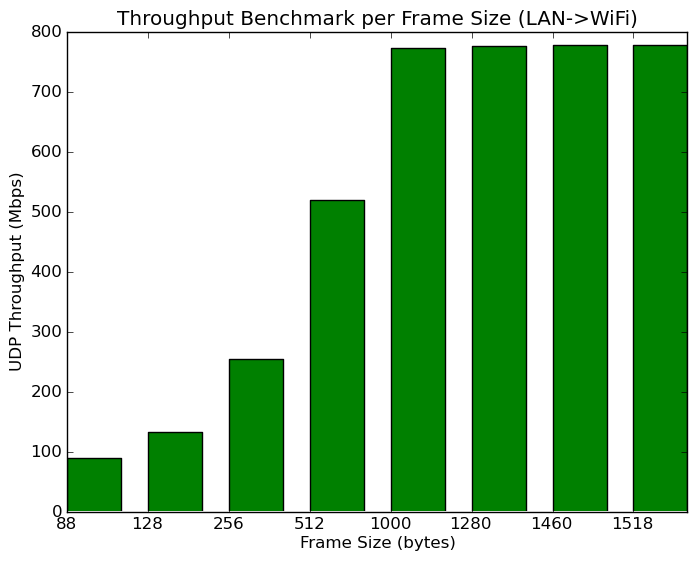

The file beside this chart, header and first rows:
Global TMS #, Radio, Bandwidth(MHz), # Clients per SSID, # SSIDs, Total Clients, Protocol, Frame Size (bytes), Direction, pps, Mbps
1041311, 5GHz, 80, 1, 1, 1, UDP, 88, Unidirectional LAN->WiFi, 125704, 88.5
1041311, 5GHz, 80, 1, 1, 1, UDP, 128, Unidirectional LAN->WiFi, 129775, 133
1041311, 5GHz, 80, 1, 1, 1, UDP, 256, Unidirectional LAN->WiFi, 124501, 255
1041311, 5GHz, 80, 1, 1, 1, UDP, 512, Unidirectional LAN->WiFi, 126817, 519
1041311, 5GHz, 80, 1, 1, 1, UDP, 1000, Unidirectional LAN->WiFi, 96481, 772
1041311, 5GHz, 80, 1, 1, 1, UDP, 1280, Unidirectional LAN->WiFi, 75758, 776
1041311, 5GHz, 80, 1, 1, 1, UDP, 1460, Unidirectional LAN->WiFi, 66490, 777
1041311, 5GHz, 80, 1, 1, 1, UDP, 1518, Unidirectional LAN->WiFi, 63986, 777
